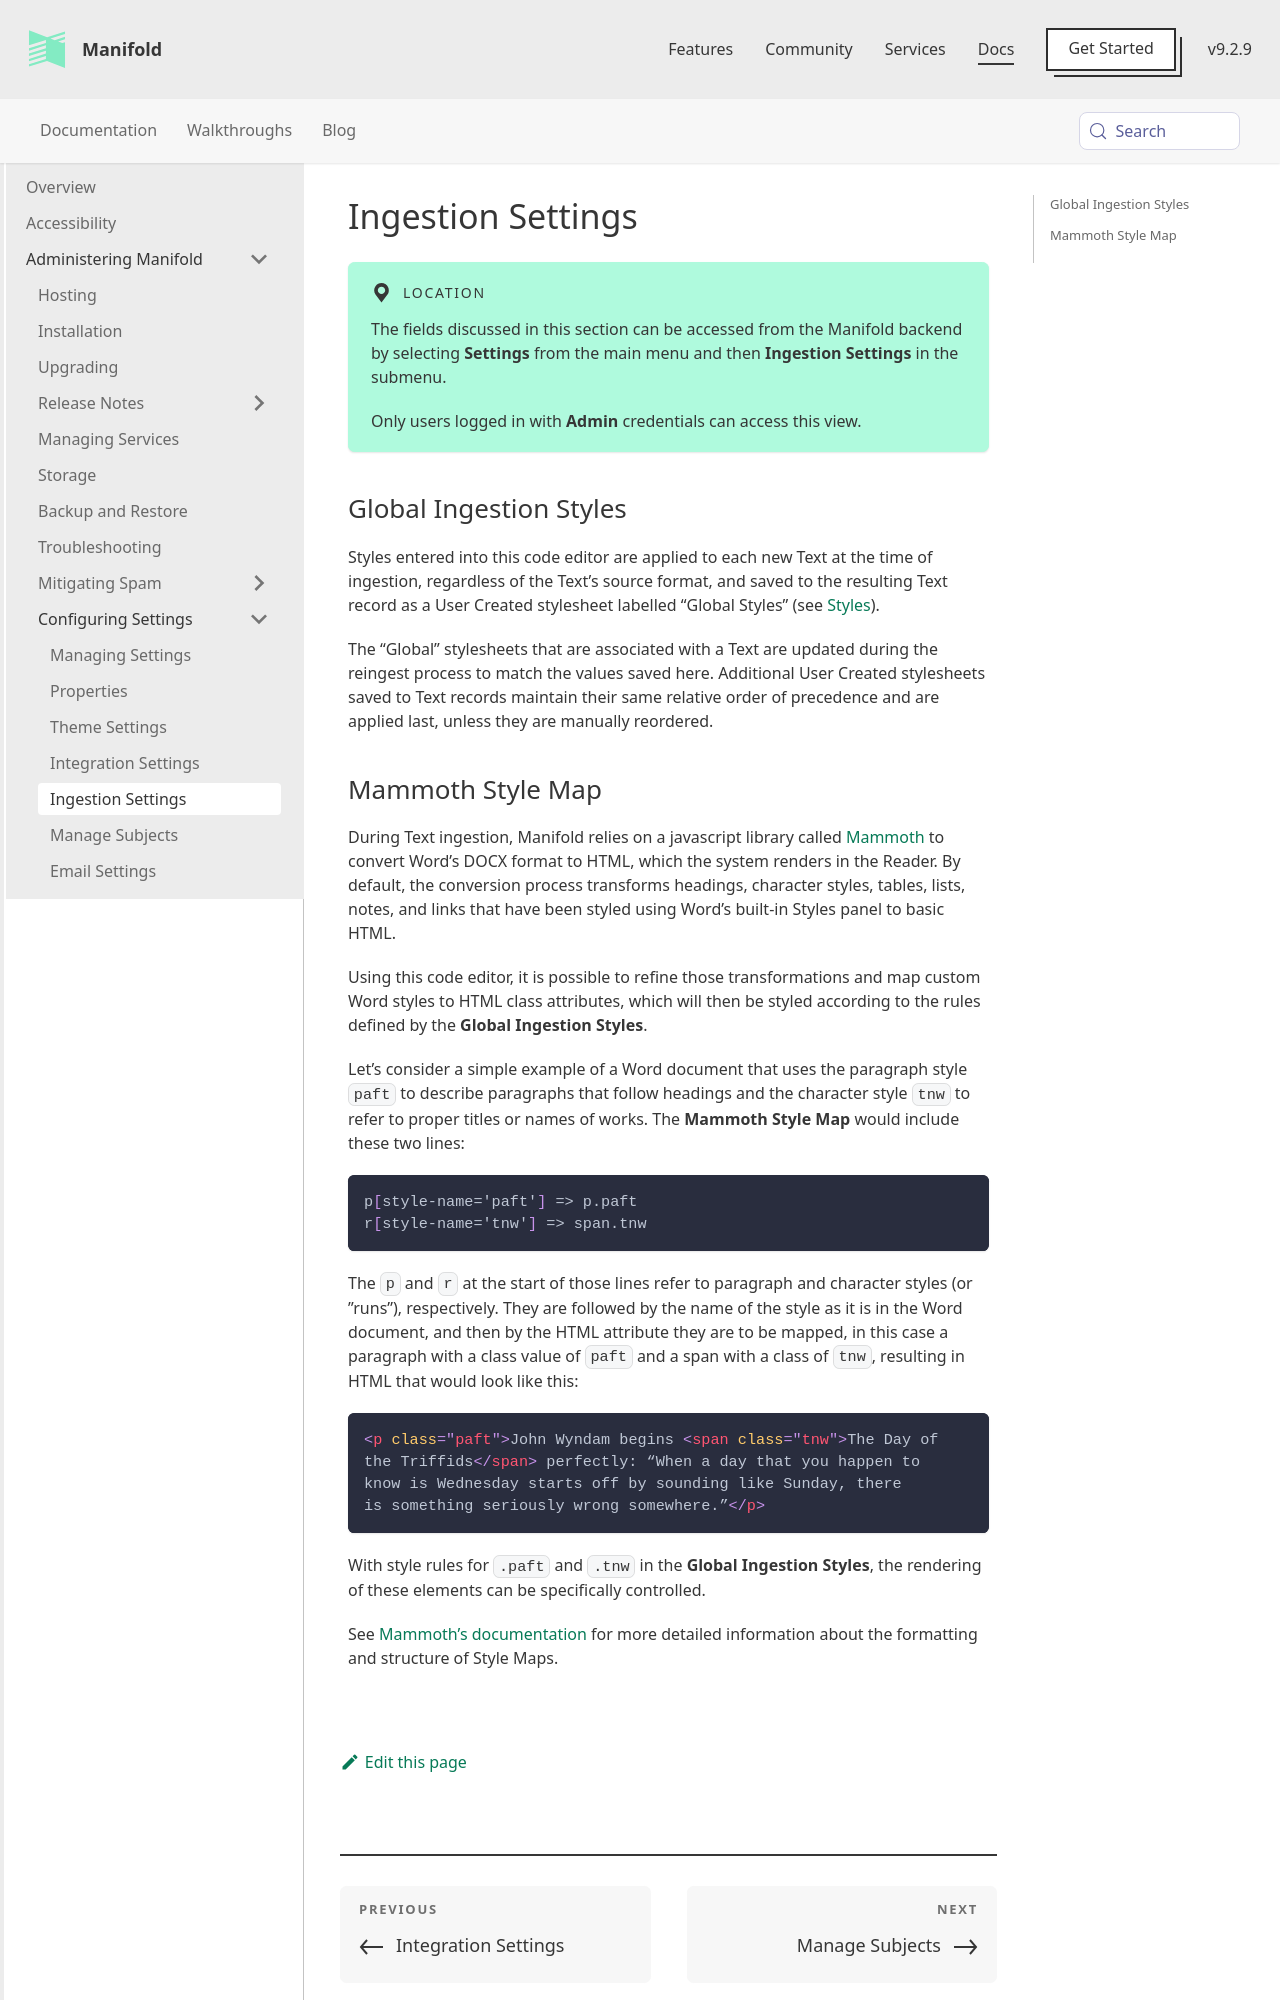

repository: ManifoldScholar/manifold-docusaurus · page: docs/administering/configuring/ingestion_settings.html · generator: docusaurus

---
id: ingestion_settings
title: Ingestion Settings
sidebar_label: Ingestion Settings
---

:::location
The fields discussed in this section can be accessed from the Manifold backend by selecting **Settings** from the main menu and then **Ingestion Settings** in the submenu.

Only users logged in with **Admin** credentials can access this view.
:::

## Global Ingestion Styles

Styles entered into this code editor are applied to each new Text at the time of ingestion, regardless of the Text’s source format, and saved to the resulting Text record as a User Created stylesheet labelled “Global Styles” (see [Styles](../../backend/texts.md#styles)).

The “Global” stylesheets that are associated with a Text are updated during the reingest process to match the values saved here. Additional User Created stylesheets saved to Text records maintain their same relative order of precedence and are applied last, unless they are manually reordered.
